Run: headless pygame with SDL's dummy video driver; simulated clock (each Clock.tick advances the game by its frame time, no real sleeping); random seed 0; keys injected as events and as key.get_pressed() state; mouse plan: one left click at the window centre at the start of phase 2, then a move to the lower-right quarter at the start of phase 3.
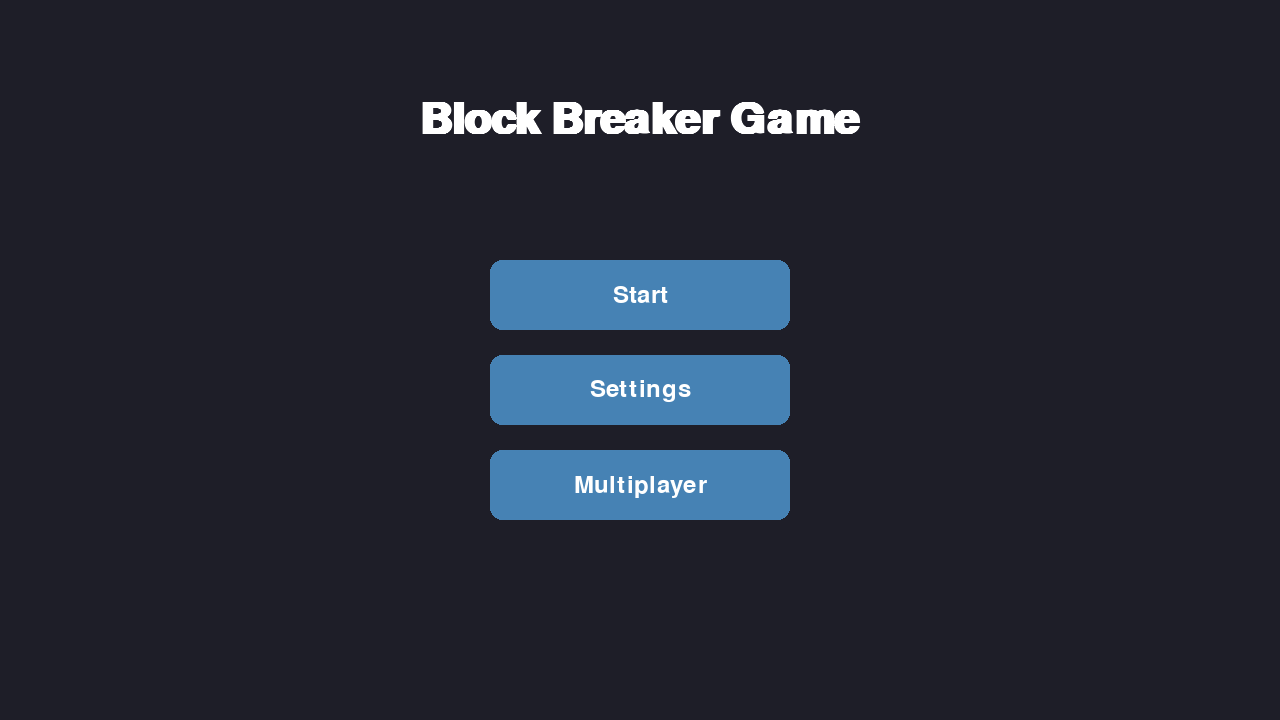
Frame 1 of 4 · flips 1–60 · no input
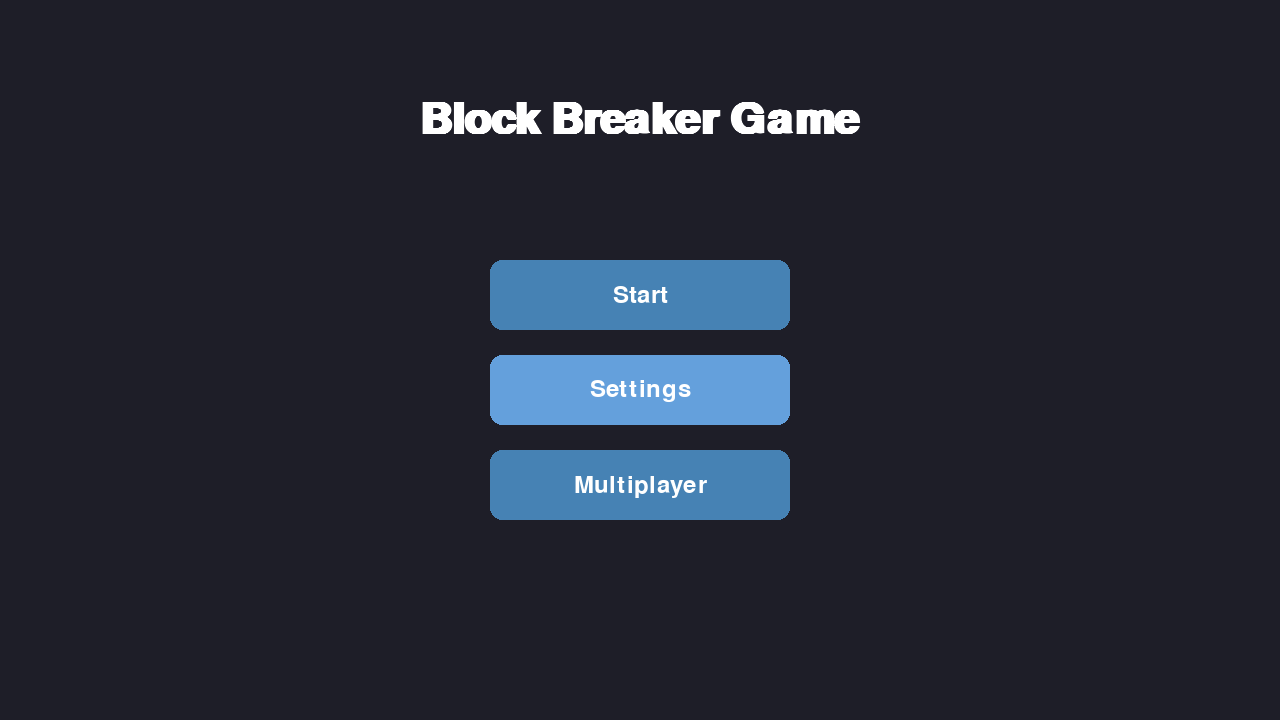
Frame 2 of 4 · flips 61–180 · clicked the window centre · tapped SPACE, RETURN · held RIGHT (→), D
Frame 3 of 4 · flips 181–300 · moved the mouse to the lower-right quarter · held DOWN (↓), S · screen same as frame 1, image omitted
Frame 4 of 4 · flips 301–420 · held LEFT (←), A, UP (↑), W · screen unchanged from frame 3, image omitted

The pygame program that drew these frames:

import pygame

pygame.init()

WIDTH, HEIGHT = 1280, 720
FPS = 60

screen = pygame.display.set_mode((WIDTH, HEIGHT))
pygame.display.set_caption("Block Breaker Game")

clock = pygame.time.Clock()

BACKGROUND = (30, 30, 40)
WHITE = (255, 255, 255)

BUTTON_COLOR = (70, 130, 180)
BUTTON_HOVER = (100, 160, 220)

title_font = pygame.font.SysFont("arial", 64, bold=True)
button_font = pygame.font.SysFont("arial", 36)

class Button:
    def __init__(self, x, y, width, height, text):
        self.rect = pygame.Rect(x, y, width, height)
        self.text = text

    def draw(self, surface):
        mouse_pos = pygame.mouse.get_pos()

        color = BUTTON_HOVER if self.rect.collidepoint(mouse_pos) else BUTTON_COLOR

        pygame.draw.rect(surface, color, self.rect, border_radius=12)

        text_surface = button_font.render(self.text, True, WHITE)
        text_rect = text_surface.get_rect(center=self.rect.center)

        surface.blit(text_surface, text_rect)

    def clicked(self, event):
        return (
            event.type == pygame.MOUSEBUTTONDOWN
            and event.button == 1
            and self.rect.collidepoint(event.pos)
        )

button_width = 300
button_height = 70
spacing = 25

start_button = Button(
    WIDTH // 2 - button_width // 2,
    260,
    button_width,
    button_height,
    "Start",
)

settings_button = Button(
    WIDTH // 2 - button_width // 2,
    260 + button_height + spacing,
    button_width,
    button_height,
    "Settings",
)

multiplayer_button = Button(
    WIDTH // 2 - button_width // 2,
    260 + (button_height + spacing) * 2,
    button_width,
    button_height,
    "Multiplayer",
)

running = True

while running:
    clock.tick(FPS)

    for event in pygame.event.get():
        if event.type == pygame.QUIT:
            running = False

    screen.fill(BACKGROUND)

    title = title_font.render("Block Breaker Game", True, WHITE)
    title_rect = title.get_rect(center=(WIDTH // 2, 120))
    screen.blit(title, title_rect)

    start_button.draw(screen)
    settings_button.draw(screen)
    multiplayer_button.draw(screen)

    pygame.display.flip()

pygame.quit()
